pico-8 play session: no input (idle), after a click and taps of 🅾, ❎, 🅾+❎, 🅾 in the second before t = 0

[t = 1 s] idle ~1s (no d-pad/buttons)
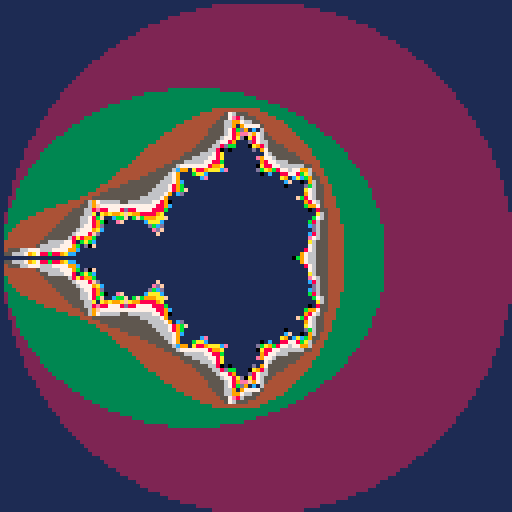

pico-8 cartridge
version 16
__lua__

function _draw()
	for y=0,127 do
		for x=0,127 do
			i=0
			zx=0
			zy=0
			cx = -2 +x/32
			cy= -2+y/32
			while ((i<17) and (zx*zx+zy*zy <4)) do
				xt = zx*zy
				zx=zx*zx - zy*zy + cx
				zy = 2*xt+cy
				i=i+1
			end
			pset(x,y,i)
		end
	end
end
